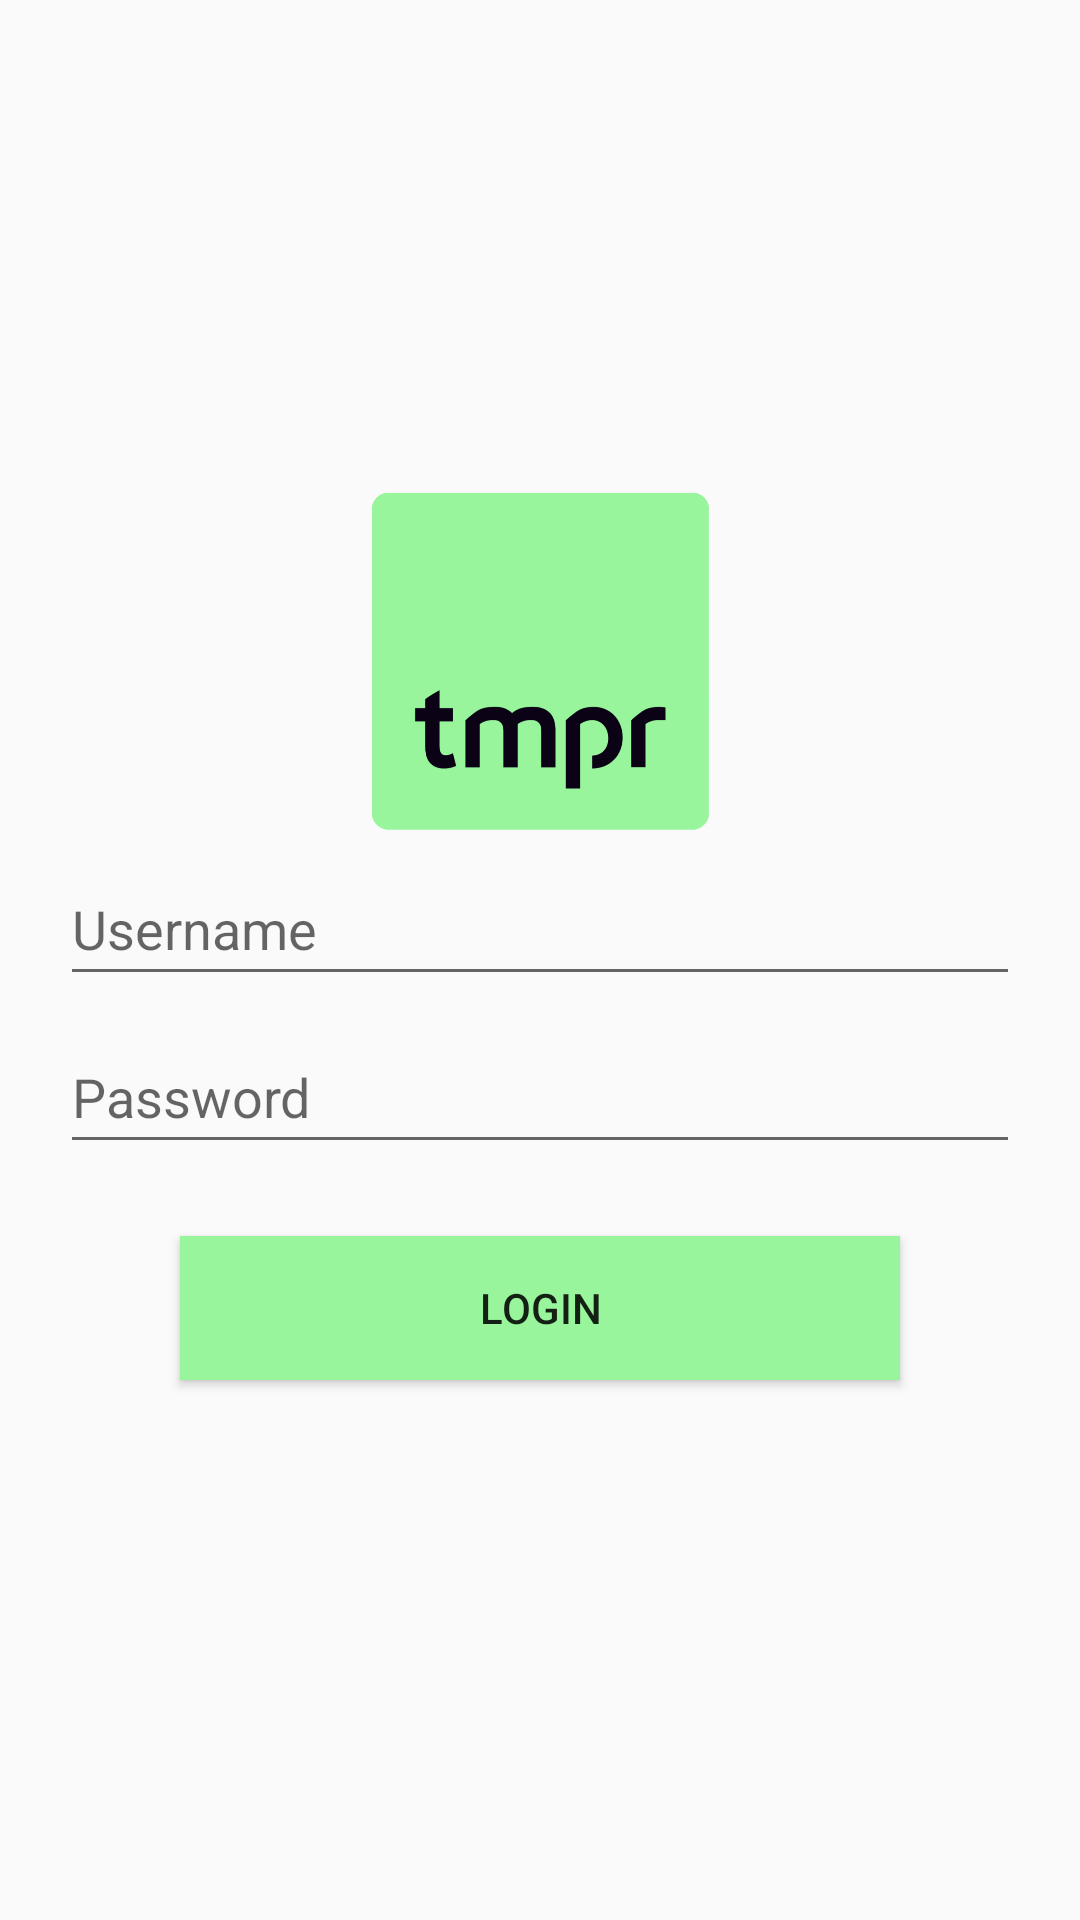

Write the Android layout XML for this screen, with the resource values it uses.
<!-- AndroidManifest.xml: application theme AppTheme -->
<!-- res/layout/fragment_login.xml -->
<?xml version="1.0" encoding="utf-8"?>
<LinearLayout xmlns:android="http://schemas.android.com/apk/res/android"
    xmlns:tools="http://schemas.android.com/tools"
    android:layout_width="match_parent"
    android:layout_height="match_parent"
    android:gravity="center"
    android:orientation="vertical"
    android:padding="10dp"
    tools:context=".ui.signing.LoginFragment">

    <ImageView
        android:layout_width="120dp"
        android:layout_height="120dp"
        android:src="@drawable/temper_logo"/>

    <EditText
        android:id="@+id/et_username"
        android:layout_width="match_parent"
        android:layout_height="wrap_content"
        android:layout_marginHorizontal="10dp"
        android:layout_marginVertical="4dp"
        android:hint="Username"
        android:minHeight="48dp" />

    <EditText
        android:id="@+id/et_password"
        android:layout_width="match_parent"
        android:layout_height="wrap_content"
        android:layout_marginHorizontal="10dp"
        android:layout_marginVertical="4dp"
        android:hint="Password"
        android:minHeight="48dp" />

    <Button
        android:id="@+id/btn_confirm"
        android:layout_width="240dp"
        android:layout_height="48dp"
        android:layout_marginVertical="20dp"
        android:background="@color/app_green"
        android:text="LOGIN" />

</LinearLayout>
<!-- resources referenced by this layout -->
<resources>
  <color name="app_green">#FF98F59C</color>
  <!-- drawable temper_logo: png bitmap (drawable-hdpi, 8624 bytes) -->
  <style name="AppTheme" parent="Theme.AppCompat.Light.DarkActionBar">
          <item name="colorPrimary">@color/app_purple_light</item>
          <item name="colorPrimaryDark">@color/app_purple</item>
          <item name="colorAccent">@color/app_green</item>
          <item name="windowNoTitle">true</item>
      </style>
  <color name="app_purple_light">#FF983fff</color>
  <color name="app_purple">#FF7d27e1</color>
</resources>
